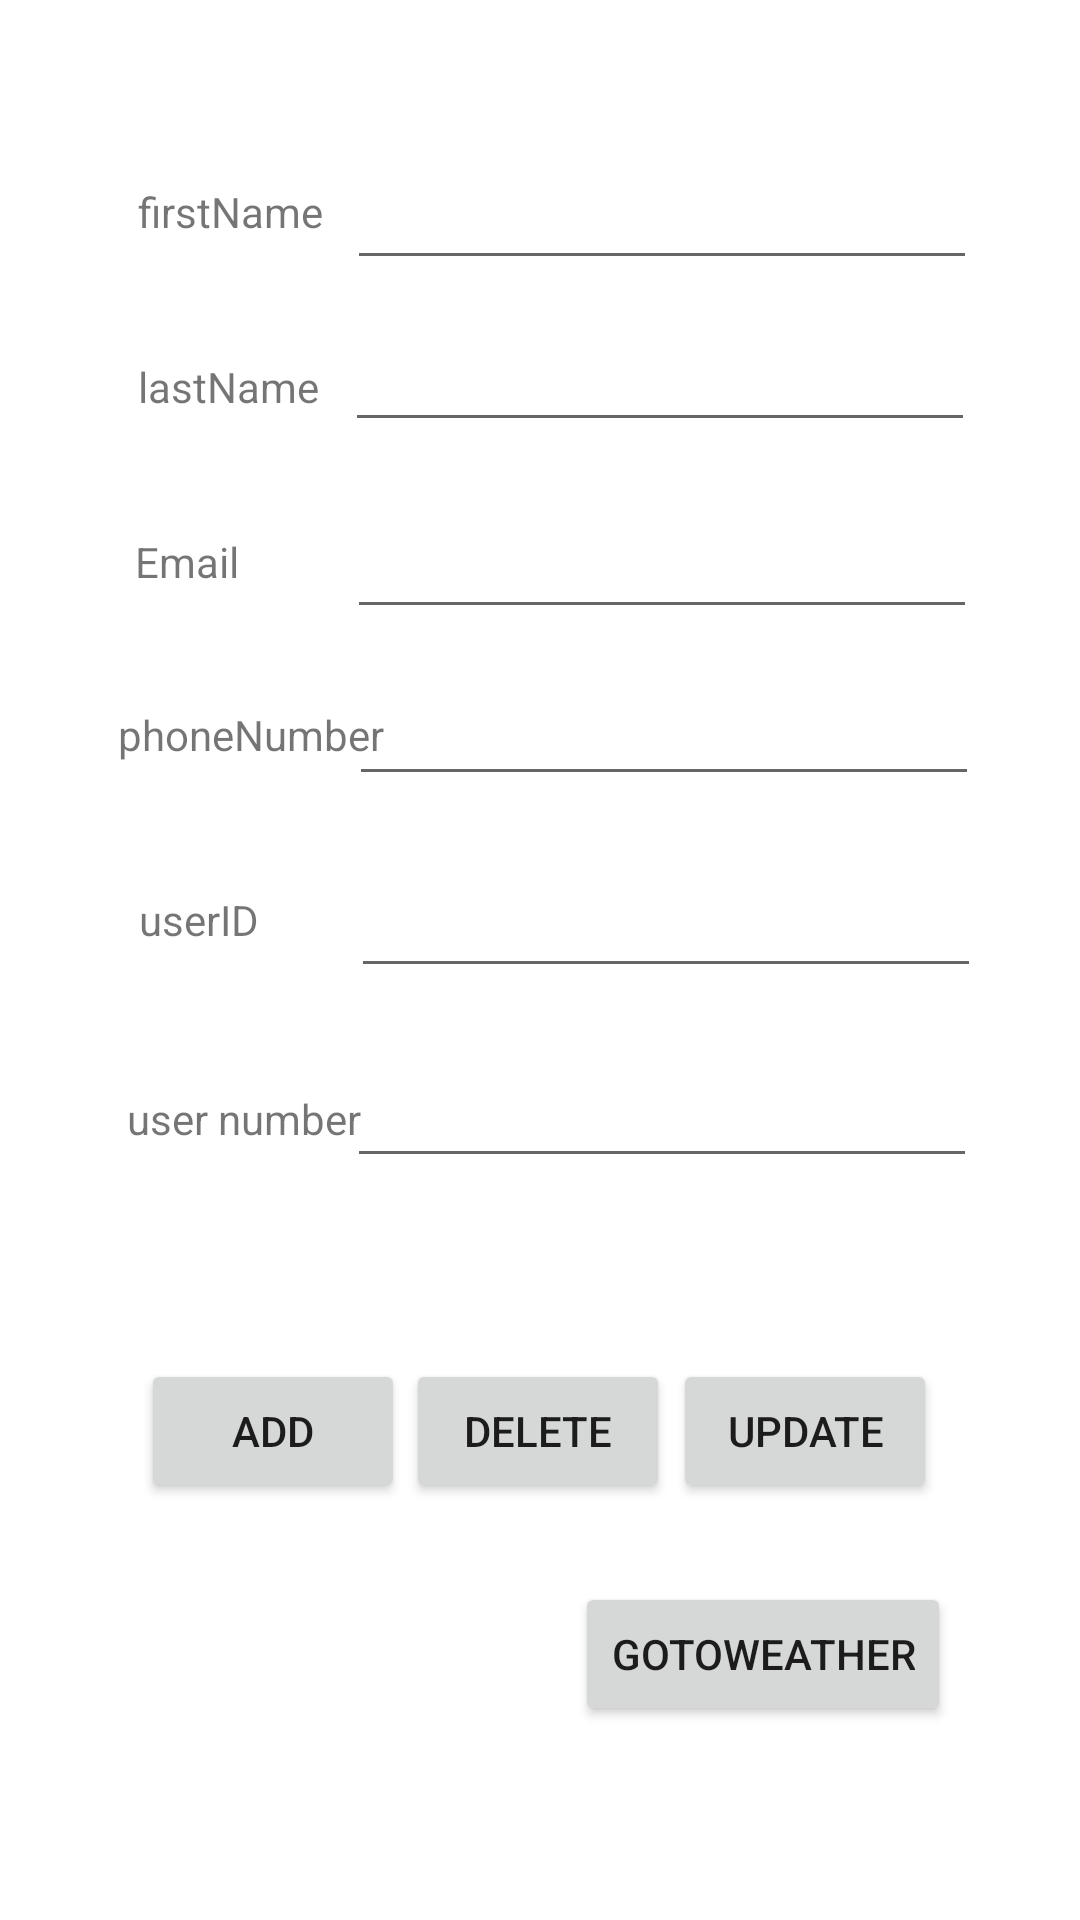

Write the Android layout XML for this screen, with the resource values it uses.
<!-- AndroidManifest.xml: application theme Theme.IbrahimAlsuwailem_se416project -->
<!-- res/layout/activity_main.xml -->
<?xml version="1.0" encoding="utf-8"?>
<androidx.constraintlayout.widget.ConstraintLayout xmlns:android="http://schemas.android.com/apk/res/android"
    xmlns:app="http://schemas.android.com/apk/res-auto"
    xmlns:tools="http://schemas.android.com/tools"
    android:layout_width="match_parent"
    android:layout_height="match_parent"
    tools:context=".MainActivity">

    <EditText
        android:id="@+id/id"
        android:layout_width="wrap_content"
        android:layout_height="wrap_content"
        android:ems="10"
        android:inputType="textPersonName"
        app:layout_constraintBottom_toBottomOf="parent"
        app:layout_constraintEnd_toEndOf="parent"
        app:layout_constraintHorizontal_bias="0.781"
        app:layout_constraintStart_toStartOf="parent"
        app:layout_constraintTop_toTopOf="parent"
        app:layout_constraintVertical_bias="0.481" />

    <EditText
        android:id="@+id/userNo"
        android:layout_width="wrap_content"
        android:layout_height="wrap_content"
        android:ems="10"
        android:inputType="textPersonName"
        app:layout_constraintBottom_toBottomOf="parent"
        app:layout_constraintEnd_toEndOf="parent"
        app:layout_constraintHorizontal_bias="0.771"
        app:layout_constraintStart_toStartOf="parent"
        app:layout_constraintTop_toTopOf="parent"
        app:layout_constraintVertical_bias="0.587" />

    <EditText
        android:id="@+id/phone"
        android:layout_width="wrap_content"
        android:layout_height="wrap_content"
        android:ems="10"
        android:inputType="textPersonName"
        app:layout_constraintBottom_toBottomOf="parent"
        app:layout_constraintEnd_toEndOf="parent"
        app:layout_constraintHorizontal_bias="0.776"
        app:layout_constraintStart_toStartOf="parent"
        app:layout_constraintTop_toTopOf="parent"
        app:layout_constraintVertical_bias="0.374" />

    <TextView
        android:id="@+id/textView"
        android:layout_width="wrap_content"
        android:layout_height="wrap_content"
        android:text="firstName"
        app:layout_constraintBottom_toBottomOf="parent"
        app:layout_constraintHorizontal_bias="0.154"
        app:layout_constraintLeft_toLeftOf="parent"
        app:layout_constraintRight_toRightOf="parent"
        app:layout_constraintTop_toTopOf="parent"
        app:layout_constraintVertical_bias="0.098" />

    <TextView
        android:id="@+id/textView2"
        android:layout_width="wrap_content"
        android:layout_height="wrap_content"
        android:text="Email"
        app:layout_constraintBottom_toBottomOf="parent"
        app:layout_constraintHorizontal_bias="0.138"
        app:layout_constraintLeft_toLeftOf="parent"
        app:layout_constraintRight_toRightOf="parent"
        app:layout_constraintTop_toTopOf="parent"
        app:layout_constraintVertical_bias="0.286" />

    <EditText
        android:id="@+id/first"
        android:layout_width="wrap_content"
        android:layout_height="wrap_content"
        android:ems="10"
        android:inputType="textPersonName"
        app:layout_constraintBottom_toBottomOf="parent"
        app:layout_constraintEnd_toEndOf="parent"
        app:layout_constraintHorizontal_bias="0.771"
        app:layout_constraintStart_toStartOf="parent"
        app:layout_constraintTop_toTopOf="parent"
        app:layout_constraintVertical_bias="0.087" />

    <EditText
        android:id="@+id/email"
        android:layout_width="wrap_content"
        android:layout_height="wrap_content"
        android:ems="10"
        android:inputType="textPersonName"
        app:layout_constraintBottom_toBottomOf="parent"
        app:layout_constraintEnd_toEndOf="parent"
        app:layout_constraintHorizontal_bias="0.771"
        app:layout_constraintStart_toStartOf="parent"
        app:layout_constraintTop_toTopOf="parent"
        app:layout_constraintVertical_bias="0.281" />

    <TextView
        android:id="@+id/textView4"
        android:layout_width="wrap_content"
        android:layout_height="wrap_content"
        android:text="phoneNumber"
        app:layout_constraintBottom_toBottomOf="parent"
        app:layout_constraintHorizontal_bias="0.145"
        app:layout_constraintLeft_toLeftOf="parent"
        app:layout_constraintRight_toRightOf="parent"
        app:layout_constraintTop_toTopOf="parent"
        app:layout_constraintVertical_bias="0.379" />

    <TextView
        android:id="@+id/textView3"
        android:layout_width="wrap_content"
        android:layout_height="wrap_content"
        android:text="lastName"
        app:layout_constraintBottom_toBottomOf="parent"
        app:layout_constraintHorizontal_bias="0.153"
        app:layout_constraintLeft_toLeftOf="parent"
        app:layout_constraintRight_toRightOf="parent"
        app:layout_constraintTop_toTopOf="parent"
        app:layout_constraintVertical_bias="0.192" />

    <TextView
        android:id="@+id/textView5"
        android:layout_width="wrap_content"
        android:layout_height="wrap_content"
        android:text="userID"
        app:layout_constraintBottom_toBottomOf="parent"
        app:layout_constraintHorizontal_bias="0.145"
        app:layout_constraintLeft_toLeftOf="parent"
        app:layout_constraintRight_toRightOf="parent"
        app:layout_constraintTop_toTopOf="parent"
        app:layout_constraintVertical_bias="0.478" />

    <TextView
        android:id="@+id/textView6"
        android:layout_width="wrap_content"
        android:layout_height="wrap_content"
        android:text="user number"
        app:layout_constraintBottom_toBottomOf="parent"
        app:layout_constraintHorizontal_bias="0.15"
        app:layout_constraintLeft_toLeftOf="parent"
        app:layout_constraintRight_toRightOf="parent"
        app:layout_constraintTop_toTopOf="parent"
        app:layout_constraintVertical_bias="0.585" />

    <EditText
        android:id="@+id/last"
        android:layout_width="wrap_content"
        android:layout_height="wrap_content"
        android:ems="10"
        android:inputType="textPersonName"
        app:layout_constraintBottom_toBottomOf="parent"
        app:layout_constraintEnd_toEndOf="parent"
        app:layout_constraintHorizontal_bias="0.766"
        app:layout_constraintStart_toStartOf="parent"
        app:layout_constraintTop_toTopOf="parent"
        app:layout_constraintVertical_bias="0.177" />

    <Button
        android:id="@+id/button3"
        android:layout_width="wrap_content"
        android:layout_height="wrap_content"
        android:text="update"
        app:layout_constraintBottom_toBottomOf="parent"
        app:layout_constraintEnd_toEndOf="parent"
        app:layout_constraintHorizontal_bias="0.825"
        app:layout_constraintStart_toStartOf="parent"
        app:layout_constraintTop_toTopOf="parent"
        app:layout_constraintVertical_bias="0.765" />

    <Button
        android:id="@+id/button"
        android:layout_width="wrap_content"
        android:layout_height="wrap_content"
        android:text="add"
        app:layout_constraintBottom_toBottomOf="parent"
        app:layout_constraintEnd_toEndOf="parent"
        app:layout_constraintHorizontal_bias="0.173"
        app:layout_constraintStart_toStartOf="parent"
        app:layout_constraintTop_toTopOf="parent"
        app:layout_constraintVertical_bias="0.765" />

    <Button
        android:id="@+id/button4"
        android:layout_width="wrap_content"
        android:layout_height="wrap_content"
        android:text="goToWeather"
        app:layout_constraintBottom_toBottomOf="parent"
        app:layout_constraintEnd_toEndOf="parent"
        app:layout_constraintHorizontal_bias="0.817"
        app:layout_constraintStart_toStartOf="parent"
        app:layout_constraintTop_toTopOf="parent"
        app:layout_constraintVertical_bias="0.891" />

    <Button
        android:id="@+id/button2"
        android:layout_width="wrap_content"
        android:layout_height="wrap_content"
        android:text="delete"
        app:layout_constraintBottom_toBottomOf="parent"
        app:layout_constraintEnd_toEndOf="parent"
        app:layout_constraintHorizontal_bias="0.498"
        app:layout_constraintStart_toStartOf="parent"
        app:layout_constraintTop_toTopOf="parent"
        app:layout_constraintVertical_bias="0.765" />

</androidx.constraintlayout.widget.ConstraintLayout>
<!-- resources referenced by this layout -->
<resources>
  <style name="Theme.IbrahimAlsuwailem_se416project" parent="Theme.MaterialComponents.DayNight.DarkActionBar">
          
          <item name="colorPrimary">@color/purple_500</item>
          <item name="colorPrimaryVariant">@color/purple_700</item>
          <item name="colorOnPrimary">@color/white</item>
          
          <item name="colorSecondary">@color/teal_200</item>
          <item name="colorSecondaryVariant">@color/teal_700</item>
          <item name="colorOnSecondary">@color/black</item>
          
          <item name="android:statusBarColor" tools:targetApi="l">?attr/colorPrimaryVariant</item>
          
      </style>
  <!-- not gathered from this repository: default colours our renderer supplied (Android Studio template values) -->
  <color name="purple_500">#FF6200EE</color>
  <color name="purple_700">#FF3700B3</color>
  <color name="teal_200">#FF03DAC5</color>
  <color name="teal_700">#FF018786</color>
  <color name="black">#FF000000</color>
  <color name="white">#FFFFFFFF</color>
</resources>
